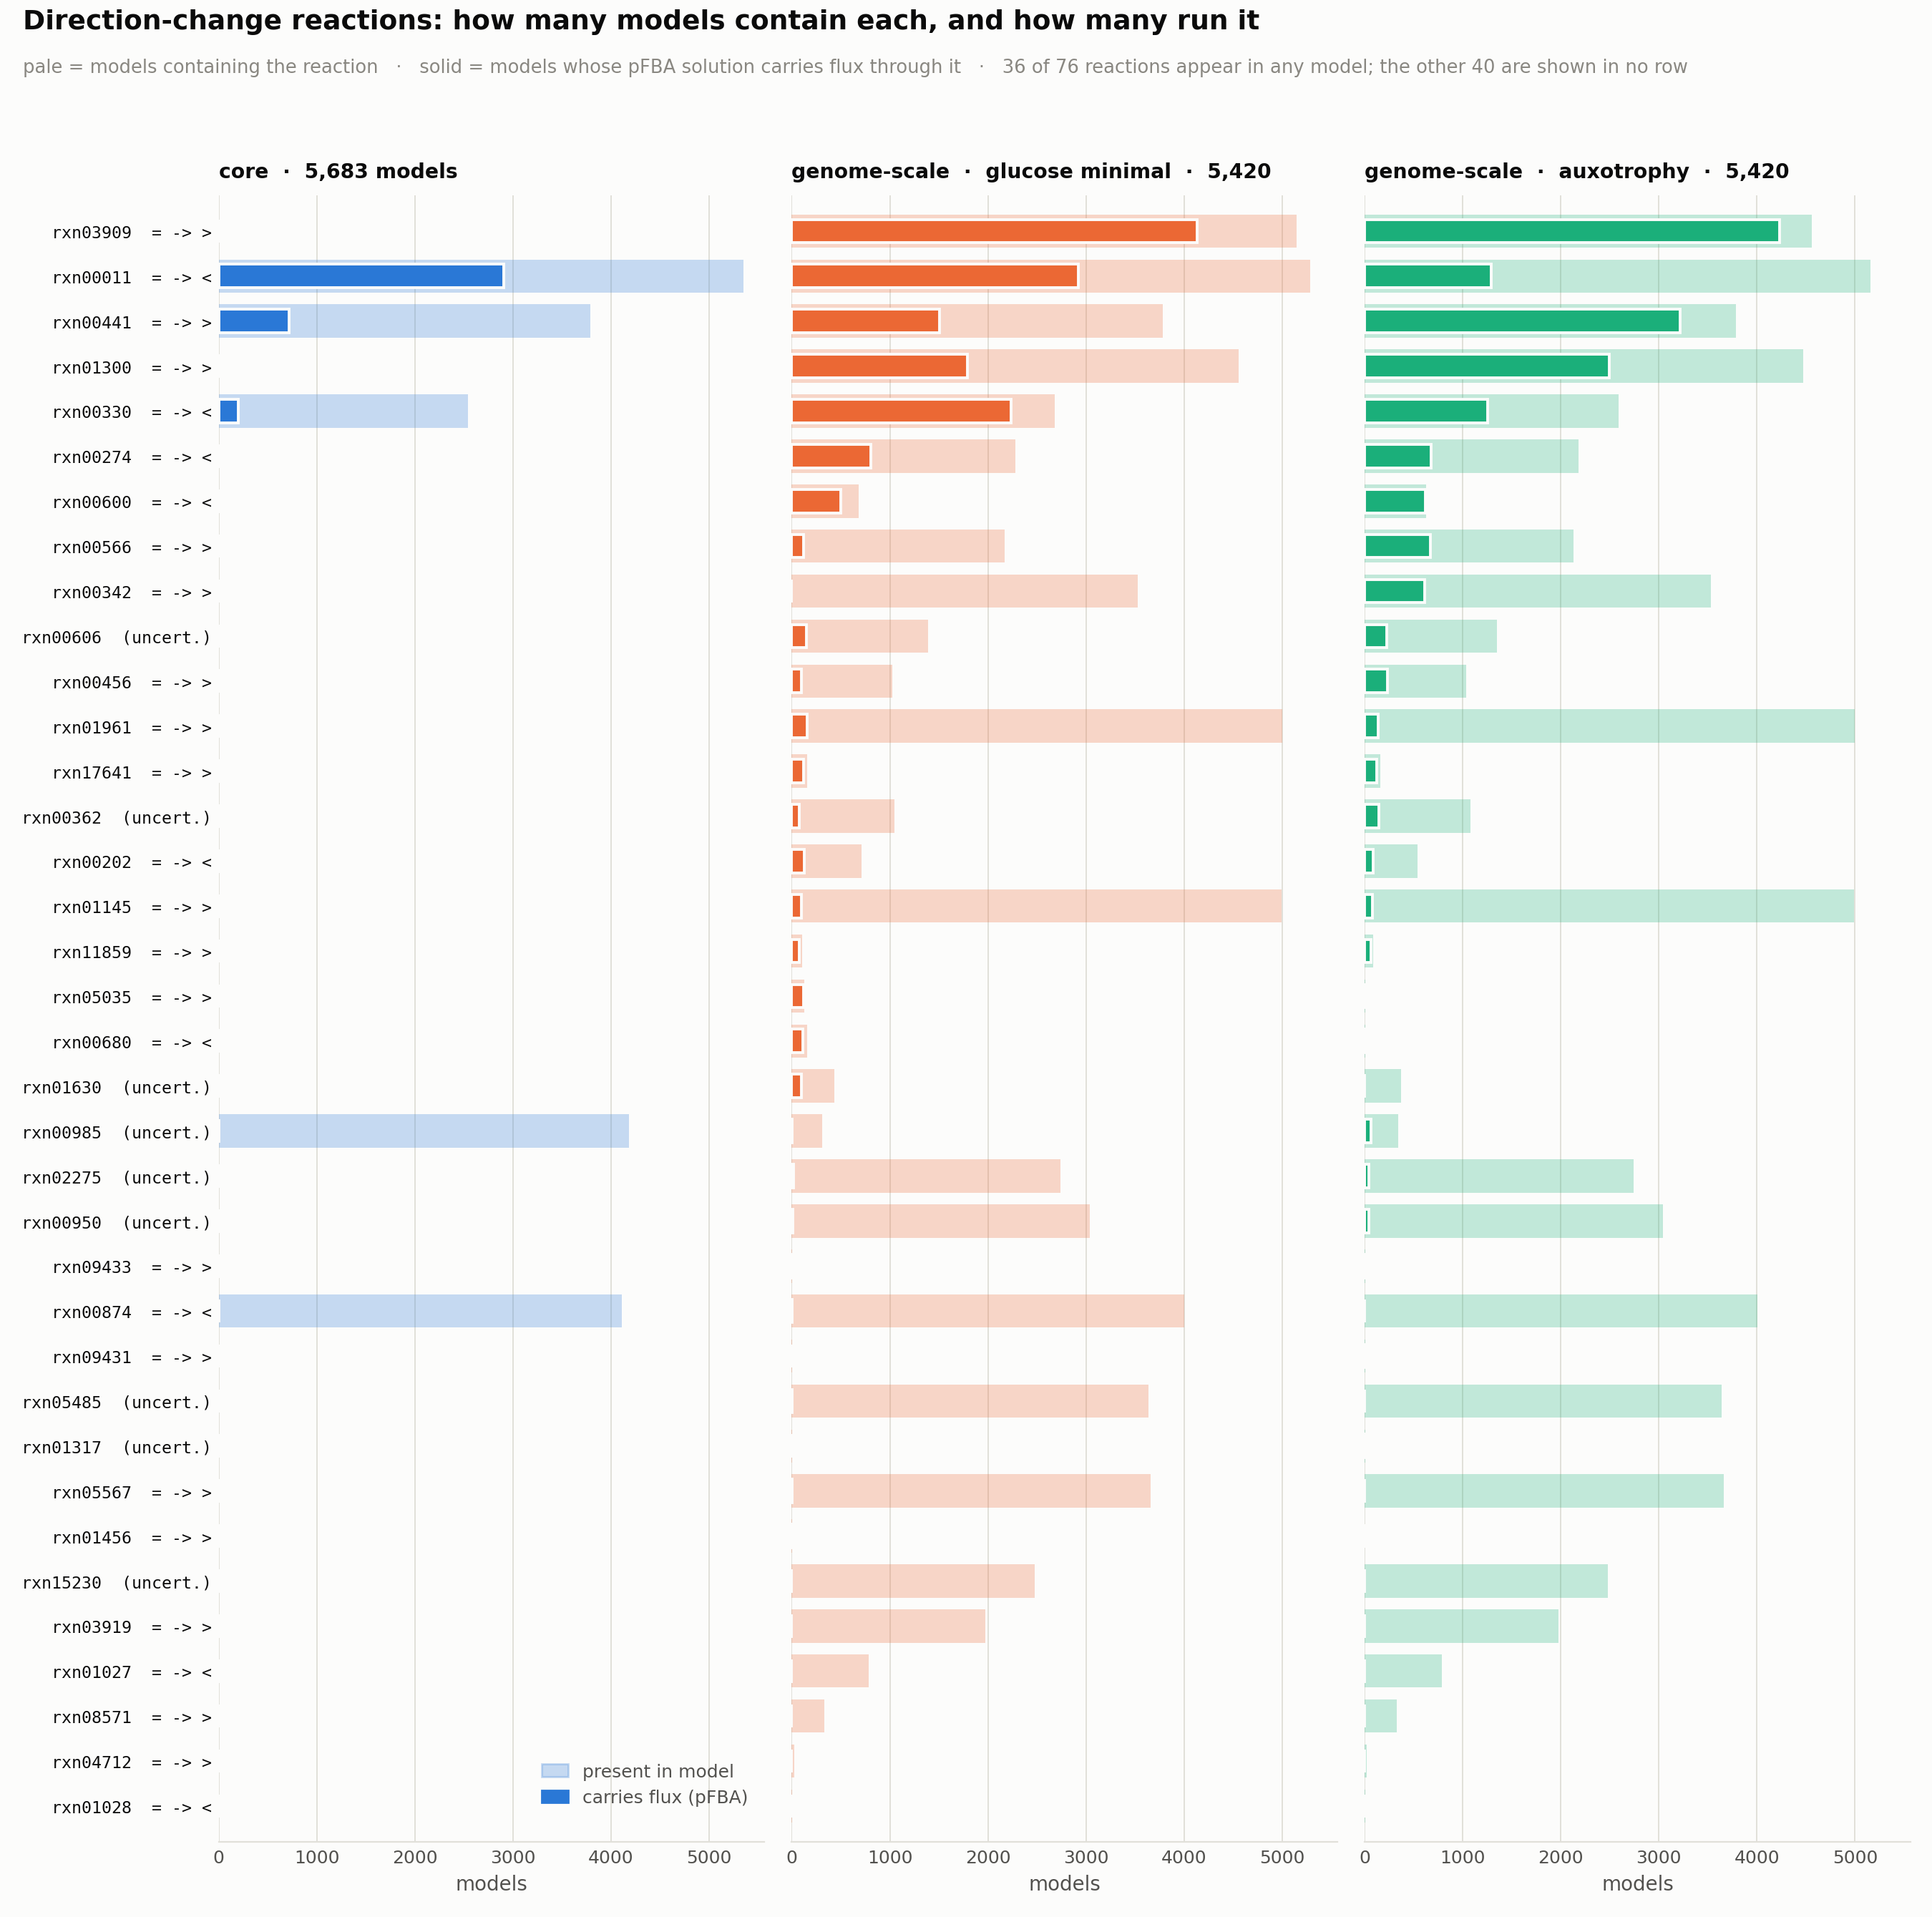

Data behind this chart, as committed beside it:
reaction_id	change	present_core_kegg2	active_core_kegg2	present_ms2_gsm	active_ms2_gsm	present_ms2_gsm_auxo	active_ms2_gsm_auxo
rxn03909	= -> >	0	0	5151	4137	4557	4231
rxn00011	= -> <	5352	2906	5286	2921	5158	1290
rxn00441	= -> >	3788	714	3787	1505	3788	3214
rxn01300	= -> >	0	0	4558	1792	4468	2496
rxn00330	= -> <	2544	201	2680	2237	2587	1254
rxn00274	= -> <	0	0	2277	809	2180	680
rxn00600	= -> <	0	0	684	498	627	621
rxn00566	= -> >	0	0	2170	121	2127	673
rxn00342	= -> >	0	0	3531	0	3533	611
rxn00606	no change	0	0	1392	149	1349	226
rxn00456	= -> >	0	0	1028	96	1034	230
rxn01961	= -> >	0	0	5003	154	4999	139
rxn17641	= -> >	0	0	157	124	157	124
rxn00362	no change	0	0	1045	80	1075	144
rxn00202	= -> <	0	0	708	125	537	89
rxn01145	= -> >	0	0	4994	99	4993	76
rxn11859	= -> >	0	0	109	80	83	64
rxn05035	= -> >	0	0	126	117	6	6
rxn00680	= -> <	0	0	155	114	5	5
rxn01630	no change	0	0	435	101	371	1
rxn00985	no change	4186	0	310	7	339	66
rxn02275	no change	0	0	2738	19	2739	44
rxn00950	no change	0	0	3039	13	3039	43
rxn09433	= -> >	0	0	6	5	9	8
rxn00874	= -> <	4110	0	4003	6	4003	0
rxn09431	= -> >	0	0	1	0	5	5
rxn05485	no change	0	0	3641	3	3641	1
rxn01317	no change	0	0	2	0	4	4
rxn05567	= -> >	0	0	3660	1	3661	0
rxn01456	= -> >	0	0	1	1	0	0
rxn15230	no change	0	0	2481	0	2480	0
rxn03919	= -> >	0	0	1977	0	1977	0
rxn01027	= -> <	0	0	786	0	786	0
rxn08571	= -> >	0	0	330	0	330	0
rxn04712	= -> >	0	0	23	0	23	0
rxn01028	= -> <	0	0	6	0	6	0
